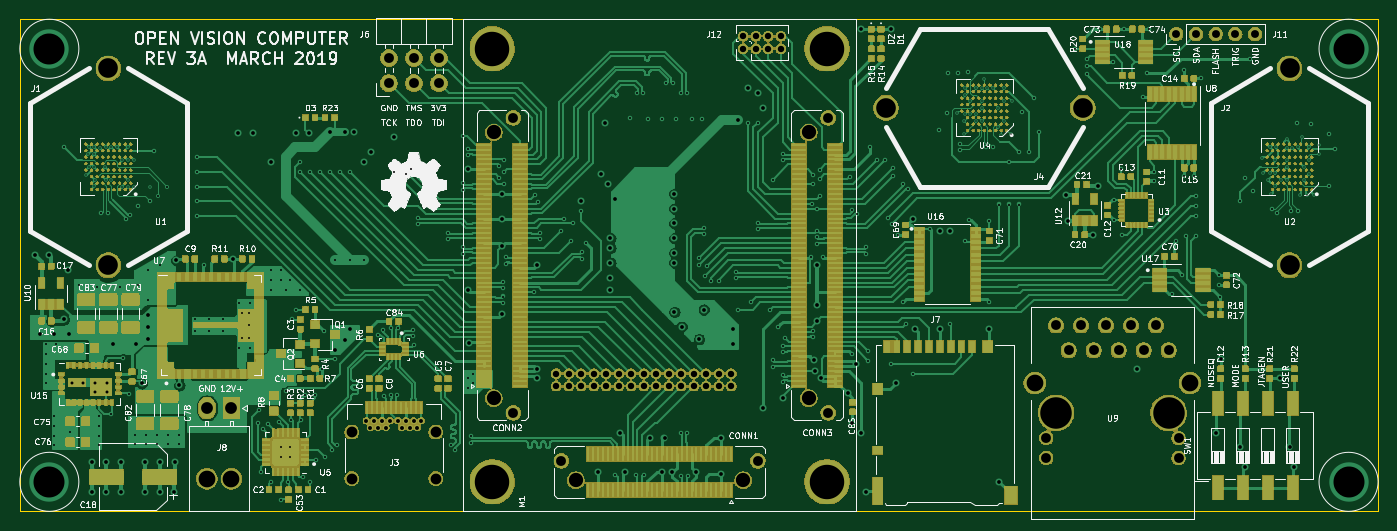
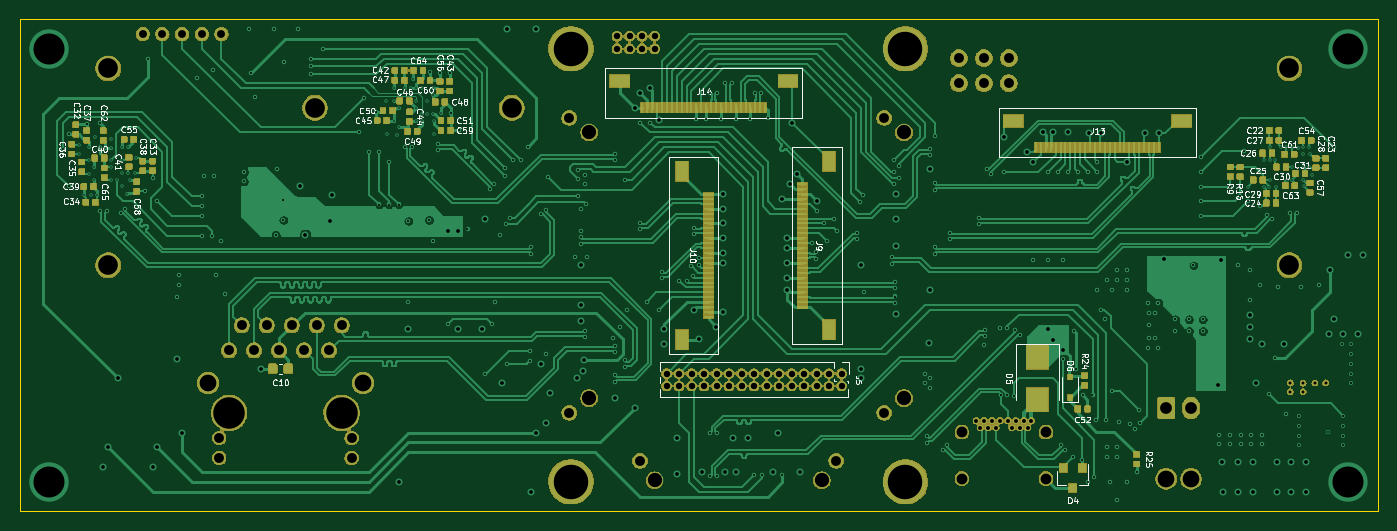
Circuit board: 14 layer files. Board 138.0 x 50.0 mm.
- bottom_copper: ovc3-B_Cu.gbr (317818 bytes)
- bottom_mask: ovc3-B_Mask.gbr (251327 bytes)
- paste: ovc3-B_Paste.gbr (174932 bytes)
- bottom_silk: ovc3-B_SilkS.gbr (59457 bytes)
- outline: ovc3-Edge_Cuts.gbr (735 bytes)
- top_copper: ovc3-F_Cu.gbr (551066 bytes)
- top_mask: ovc3-F_Mask.gbr (584664 bytes)
- paste: ovc3-F_Paste.gbr (378492 bytes)
- top_silk: ovc3-F_SilkS.gbr (137810 bytes)
- inner_copper: ovc3-In1_Cu.gbr (591423 bytes)
- inner_copper: ovc3-In2_Cu.gbr (834599 bytes)
- inner_copper: ovc3-In3_Cu.gbr (786522 bytes)
- inner_copper: ovc3-In4_Cu.gbr (591295 bytes)
- drill: ovc3.drl (10690 bytes)

=== bottom_copper: ovc3-B_Cu.gbr (317818 bytes, source omitted) ===
=== bottom_mask: ovc3-B_Mask.gbr (251327 bytes, source omitted) ===
=== paste: ovc3-B_Paste.gbr (174932 bytes, source omitted) ===
=== bottom_silk: ovc3-B_SilkS.gbr (59457 bytes, source omitted) ===
=== outline: ovc3-Edge_Cuts.gbr ===
G04 #@! TF.GenerationSoftware,KiCad,Pcbnew,5.1.0-unknown-c1c4a09~94~ubuntu18.04.1*
G04 #@! TF.CreationDate,2019-04-01T00:28:56+08:00*
G04 #@! TF.ProjectId,ovc3,6f766333-2e6b-4696-9361-645f70636258,rev?*
G04 #@! TF.SameCoordinates,Original*
G04 #@! TF.FileFunction,Profile,NP*
%FSLAX46Y46*%
G04 Gerber Fmt 4.6, Leading zero omitted, Abs format (unit mm)*
G04 Created by KiCad (PCBNEW 5.1.0-unknown-c1c4a09~94~ubuntu18.04.1) date 2019-04-01 00:28:56*
%MOMM*%
%LPD*%
G04 APERTURE LIST*
%ADD10C,0.050000*%
G04 APERTURE END LIST*
D10*
X217000000Y-120000000D02*
X217000000Y-70000000D01*
X79000000Y-120000000D02*
X217000000Y-120000000D01*
X79000000Y-70000000D02*
X79000000Y-120000000D01*
X217000000Y-70000000D02*
X79000000Y-70000000D01*
M02*

=== top_copper: ovc3-F_Cu.gbr (551066 bytes, source omitted) ===
=== top_mask: ovc3-F_Mask.gbr (584664 bytes, source omitted) ===
=== paste: ovc3-F_Paste.gbr (378492 bytes, source omitted) ===
=== top_silk: ovc3-F_SilkS.gbr (137810 bytes, source omitted) ===
=== inner_copper: ovc3-In1_Cu.gbr (591423 bytes, source omitted) ===
=== inner_copper: ovc3-In2_Cu.gbr (834599 bytes, source omitted) ===
=== inner_copper: ovc3-In3_Cu.gbr (786522 bytes, source omitted) ===
=== inner_copper: ovc3-In4_Cu.gbr (591295 bytes, source omitted) ===
=== drill: ovc3.drl (10690 bytes, source omitted) ===
